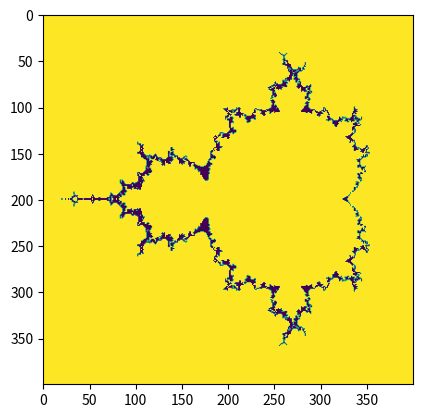

Python code for this plot:
import numpy as np
import matplotlib.pyplot as plt


def mandelbrot(h, w, max_iterations=20):
    y, x = np.ogrid[-1.4:1.4:h * 1j, -2:0.8:w * 1j]
    c = x + y * 1j
    z = c

    divtime = max_iterations + np.zeros(z.shape, dtype=int)
    for i in range(max_iterations):
        z = z ** 2 + c
    diverge = z * np.conj(z) > 2 ** 2  # who is diverging
    div_now = diverge & (divtime == max_iterations)  # who is diverging now
    divtime[div_now] = i  # note when
    z[diverge] = 2  # avoid diverging too much
    return divtime


plt.imshow(mandelbrot(400, 400))
plt.show()
